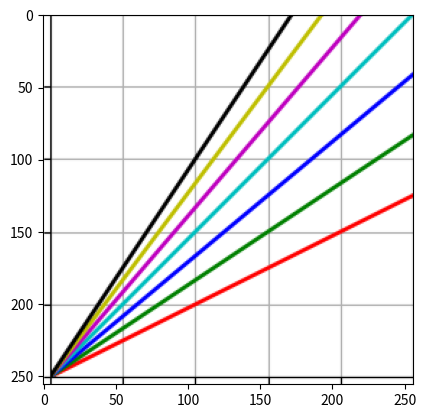

Generate this figure with matplotlib:
import matplotlib.pyplot as plt
import numpy as np


def make_plots(data, height, width, dpi=100.0, rgbonly=False):
    n = data.shape[1]
    x = np.linspace(0, 1, n)
    fig = plt.figure(figsize=(width / dpi, height / dpi), dpi=dpi)
    plt.grid()
    styles = ["r-", "g-", "b-", "c-", "m-", "y-", "k-"]
    if rgbonly:
        styles = styles[:3]
    for y, style in zip(data, styles):
        plt.plot(x, y, style, lw=2)
    ax = plt.gca()
    ax.set_xlim(0, 1)
    ax.set_ylim(0, 1)
    plt.tick_params(axis='both', which='both', labelbottom=False,
                    labelleft=False)
    fig.tight_layout(pad=0)
    fig.canvas.draw()
    bin = np.fromstring(fig.canvas.tostring_rgb(), dtype=np.uint8, sep='')
    w, h = fig.canvas.get_width_height()
    plt.close()
    return bin.reshape([h, w, 3])


def make_test_image(samples, batch_size):
    a = np.linspace(0, 1, samples, dtype=np.float32)
    z = np.zeros_like(a)
    im = np.stack([a, z, z,
                   z, a, z,
                   z, z, a,
                   z, a, a,
                   a, z, a,
                   a, a, z,
                   a, a, a])
    im = im.reshape([7, 3, samples])
    im = im.transpose([1, 0, 2])
    im = np.tile(im[None, :], [batch_size, 1, 1, 1])
    return im


def plots_from_test_image(im, height, width, rgbonly=False):
    channels = [im[:, 0, 0, :],
                im[:, 1, 1, :],
                im[:, 2, 2, :]]
    channels.append((channels[1] + channels[2]) / 2)
    channels.append((channels[0] + channels[2]) / 2)
    channels.append((channels[0] + channels[1]) / 2)
    channels.append((channels[0] + channels[1] + channels[2]) / 3)
    im = np.stack(channels, 1)
    n = im.shape[0]
    pls = [make_plots(im[i, :], height, width, rgbonly=rgbonly) for i in range(n)]
    return np.stack(pls, 0).transpose([0, 3, 1, 2]) / 255.0


def _main():
    data = np.outer(np.arange(3, 10), np.arange(11)) / 60.0
    im = make_plots(data, 256, 256)
    print(im.shape, im.dtype)
    plt.imshow(im)
    plt.show()


if __name__ == "__main__":
    _main()
